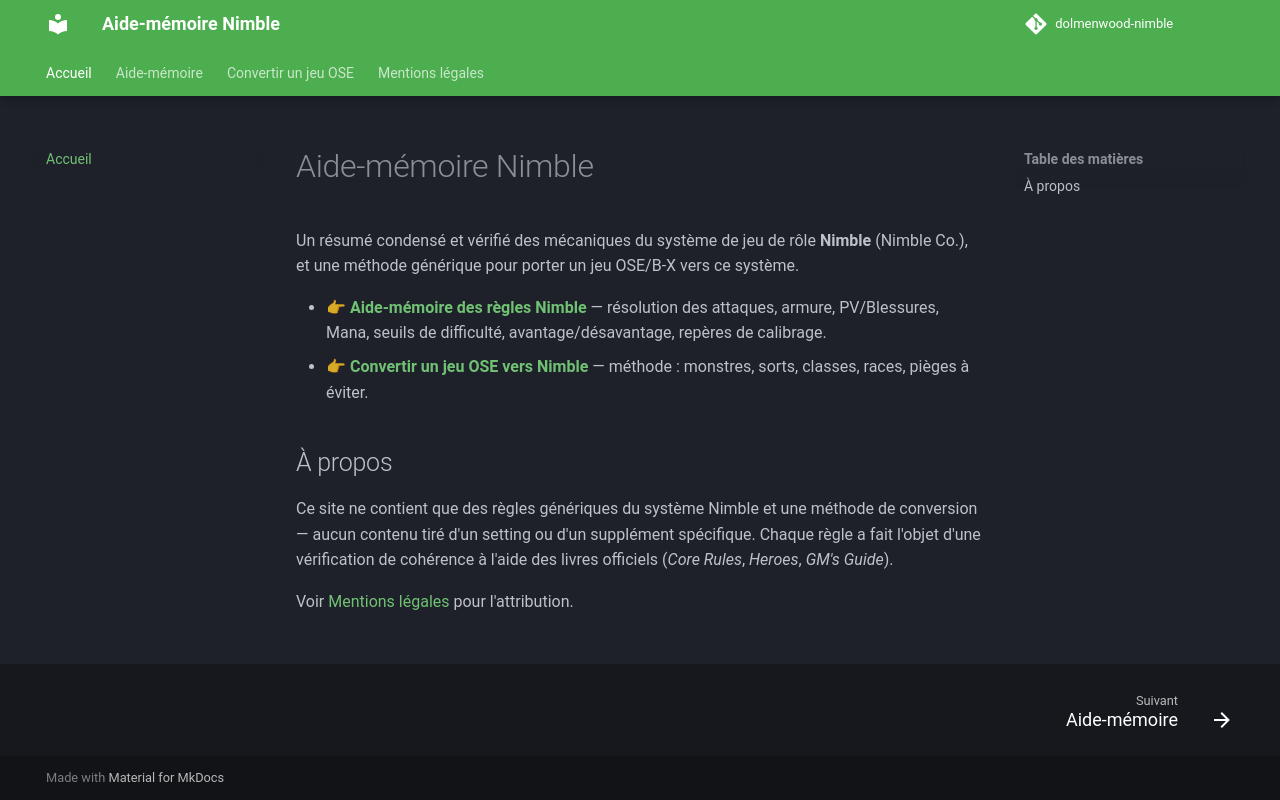

repository: fredben78/OSE-nimble · page: index.html · generator: mkdocs

# Aide-mémoire Nimble

Un résumé condensé et vérifié des mécaniques du système de jeu de rôle **Nimble** (Nimble Co.), et une méthode générique pour porter un jeu OSE/B-X vers ce système.

- 👉 **[Aide-mémoire des règles Nimble](fondamentaux-nimble.md)** — résolution des attaques, armure, PV/Blessures, Mana, seuils de difficulté, avantage/désavantage, repères de calibrage.
- 👉 **[Convertir un jeu OSE vers Nimble](methode-conversion-ose.md)** — méthode : monstres, sorts, classes, races, pièges à éviter.

## À propos

Ce site ne contient que des règles génériques du système Nimble et une méthode de conversion — aucun contenu tiré d'un setting ou d'un supplément spécifique. Chaque règle a fait l'objet d'une vérification de cohérence à l'aide des livres officiels (*Core Rules*, *Heroes*, *GM's Guide*).

Voir [Mentions légales](NOTICE.md) pour l'attribution.
